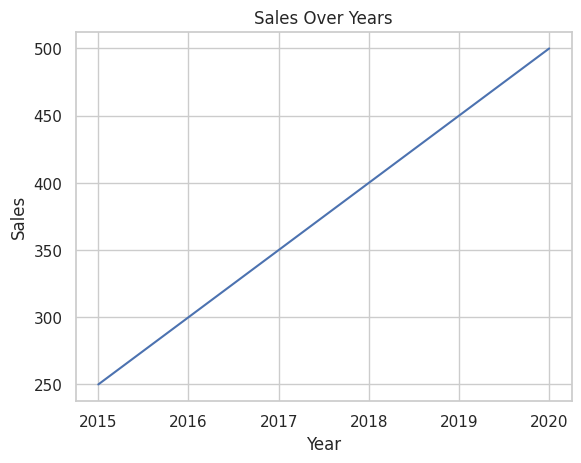

Python code for this plot:
import pandas as pd
import seaborn as sns
import matplotlib.pyplot as plt

# Sample data
data = {
    'Year': [2015, 2016, 2017, 2018, 2019, 2020],
    'Sales': [250, 300, 350, 400, 450, 500]
}

# Create a DataFrame
df = pd.DataFrame(data)

# Set the style for the plot
sns.set(style="whitegrid")

# Create a line plot
sns.lineplot(x='Year', y='Sales', data=df)

# Add titles and labels
plt.title('Sales Over Years')
plt.xlabel('Year')
plt.ylabel('Sales')

# Show the plot
plt.show()
